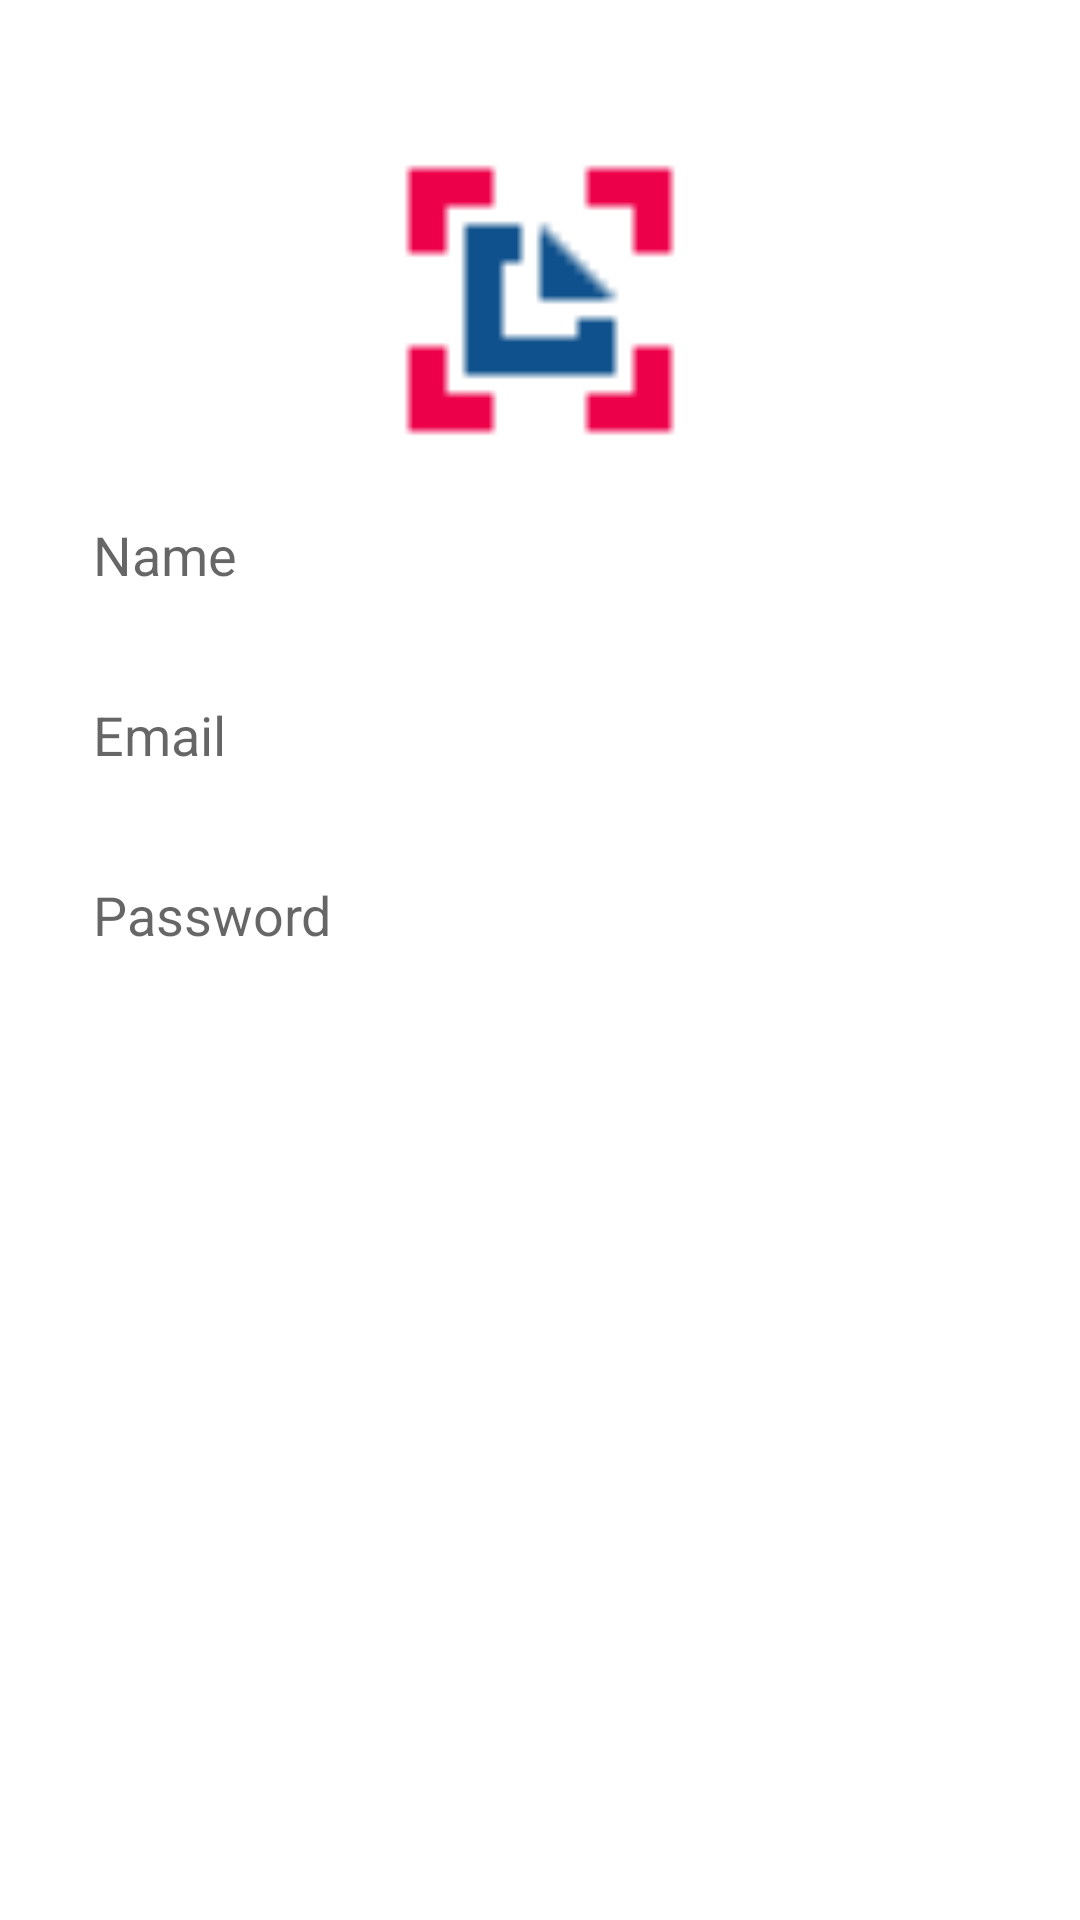

Android layout source for this screen:
<!-- AndroidManifest.xml: application theme Theme.Scanner_App -->
<!-- res/layout/activity_sign_up.xml -->
<?xml version="1.0" encoding="utf-8"?>
<RelativeLayout xmlns:android="http://schemas.android.com/apk/res/android"
    xmlns:app="http://schemas.android.com/apk/res-auto"
    xmlns:tools="http://schemas.android.com/tools"
    android:layout_width="match_parent"
    android:layout_height="match_parent"
    tools:context=".SignUp">
    <ImageView
        android:id="@+id/logo"
        android:layout_width="100dp"
        android:layout_height="100dp"
        android:src="@drawable/logo"
        android:layout_marginTop="50dp"
        android:layout_centerHorizontal="true"/>
    <EditText
        android:id="@+id/edt_name"
        android:layout_width="match_parent"
        android:layout_height="50dp"
        android:layout_below="@id/logo"
        android:layout_marginTop="10dp"
        android:background="@drawable/edt_background"
        android:paddingLeft="13dp"
        android:hint="Name"
        android:layout_marginLeft="18dp"
        android:layout_marginRight="18dp"/>
    <EditText
        android:id="@+id/edt_email"
        android:layout_width="match_parent"
        android:layout_height="50dp"
        android:layout_below="@id/edt_name"
        android:layout_marginTop="10dp"
        android:background="@drawable/edt_background"
        android:paddingLeft="13dp"
        android:hint="Email"
        android:layout_marginLeft="18dp"
        android:layout_marginRight="18dp"/>

    <EditText
        android:id="@+id/edt_password"
        android:layout_width="match_parent"
        android:layout_height="50dp"
        android:layout_below="@id/edt_email"
        android:layout_marginTop="10dp"
        android:background="@drawable/edt_background"
        android:paddingLeft="13dp"
        android:hint="Password"
        android:layout_marginLeft="18dp"
        android:layout_marginRight="18dp"/>

    <Button
        android:id="@+id/btnSighUp"
        android:layout_width="150dp"
        android:layout_height="wrap_content"
        android:layout_below="@id/edt_password"
        android:layout_marginTop="10dp"
        android:background="@drawable/btn_background"
        android:textColor="@color/white"
        android:textSize="20dp"
        android:text="SIGN UP"
        android:layout_centerHorizontal="true"/>


</RelativeLayout>
<!-- resources referenced by this layout -->
<resources>
  <color name="white">#FFFFFFFF</color>
  <!-- drawable logo: png bitmap (drawable, 221 bytes) -->
  <style name="Theme.Scanner_App" parent="Theme.MaterialComponents.DayNight.DarkActionBar">
          
          <item name="colorPrimary">@color/purple_500</item>
          <item name="colorPrimaryVariant">@color/purple_700</item>
          <item name="colorOnPrimary">@color/white</item>
          
          <item name="colorSecondary">@color/teal_200</item>
          <item name="colorSecondaryVariant">@color/teal_700</item>
          <item name="colorOnSecondary">@color/black</item>
          
          <item name="android:statusBarColor">?attr/colorPrimaryVariant</item>
          
      </style>
  <color name="purple_500">#FF6200EE</color>
  <color name="purple_700">#FF3700B3</color>
  <color name="teal_200">#FF03DAC5</color>
  <color name="teal_700">#FF018786</color>
  <color name="black">#FF000000</color>
</resources>
